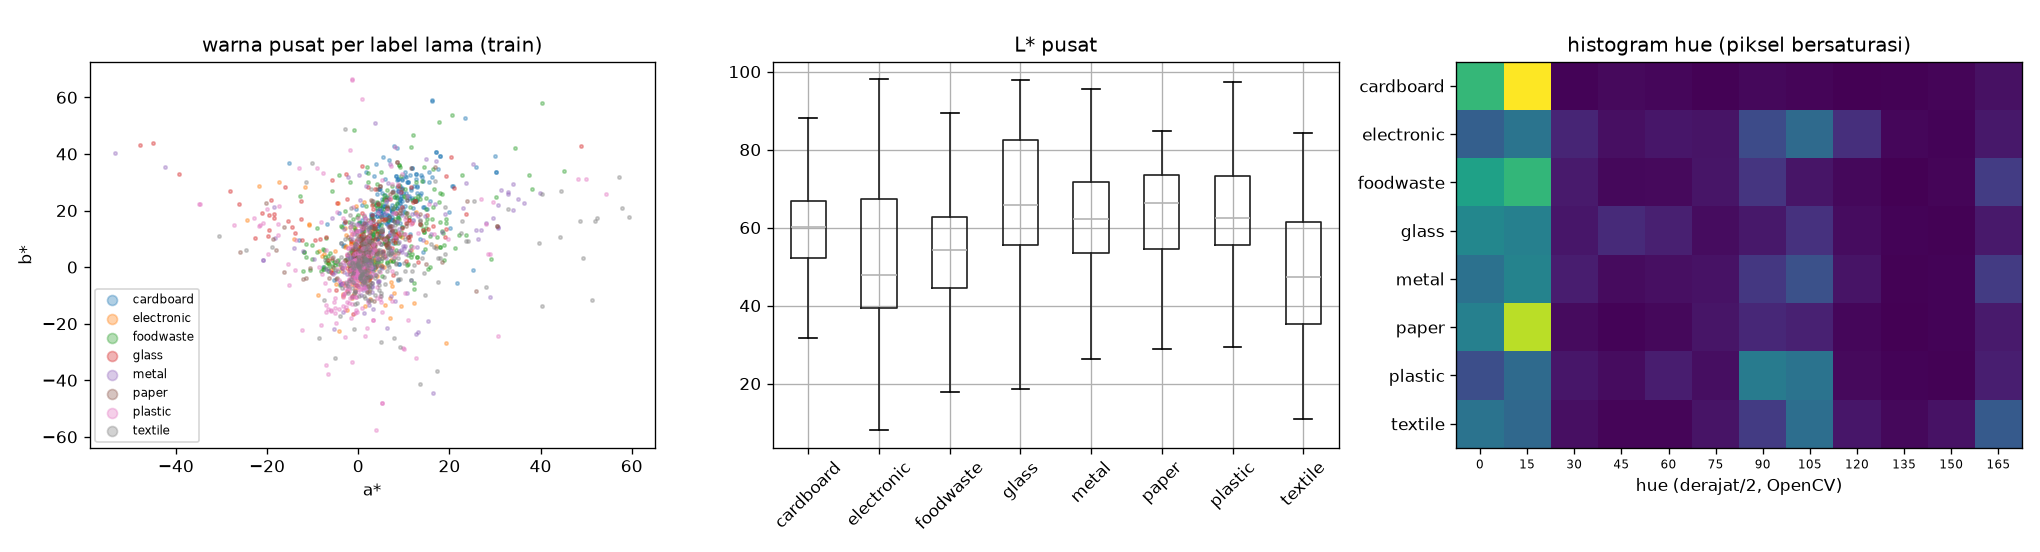

The table this chart was drawn from, first rows:
split, image_id, L, a, b, C, L_std, sat, porsi_bersat, h00, h01, h02, h03, h04, h05, h06, h07, h08, h09, h10, h11
train, 1, 62.28, 6.759, 9.557, 19.45, 27.54, 0.3482, 0.7051, 0.3459, 0.2316, 0.003463, 0.0003463, 0.00831, 0.03012, 0.294, 0.01385, 0.0003463, 0.0, 0.0, 0.07202
train, 2, 44.51, -0.009766, 0.7014, 1.072, 4.958, 0.02099, 0.005615, 0.3913, 0.08696, 0.0, 0.0, 0.0, 0.0, 0.0, 0.0, 0.0, 0.0, 0.1739, 0.3478
train, 3, 53.7, -1.722, -2.456, 6.707, 13.14, 0.1288, 0.3232, 0.06042, 0.25, 0.003776, 0.007553, 0.006042, 0.0355, 0.287, 0.3497, 0.0, 0.0, 0.0, 0.0
train, 4, 38.21, 12.15, 0.7505, 22.04, 17.51, 0.3961, 0.8379, 0.1439, 0.1871, 0.002622, 0.0008741, 0.0002914, 0.0, 0.007284, 0.2115, 0.07984, 0.04924, 0.08479, 0.2325
train, 5, 65.79, 36.32, 22.52, 43.17, 17.2, 0.4566, 0.6147, 0.2855, 0.0, 0.0, 0.0, 0.0, 0.0, 0.0, 0.0, 0.0, 0.0, 0.0, 0.7145
train, 6, 80.84, 0.1836, -3.178, 3.333, 12.94, 0.04475, 0.02124, 0.0, 0.0, 0.0, 0.0, 0.0, 0.0, 0.2529, 0.7471, 0.0, 0.0, 0.0, 0.0
train, 7, 82.81, 0.738, -14.52, 15.45, 15.37, 0.1902, 0.4316, 0.0, 0.0, 0.0, 0.0, 0.0, 0.0, 0.0181, 0.9819, 0.0, 0.0, 0.0, 0.0
train, 8, 75.12, 2.349, 10.28, 10.87, 22.01, 0.1857, 0.4875, 0.2118, 0.7752, 0.002003, 0.0, 0.0, 0.0, 0.0, 0.0, 0.0, 0.0, 0.00651, 0.004507
train, 9, 85.54, -0.6895, -2.938, 6.114, 17.15, 0.06581, 0.03931, 0.0, 0.0, 0.1801, 0.01863, 0.08075, 0.1242, 0.06832, 0.528, 0.0, 0.0, 0.0, 0.0
train, 10, 65.81, -0.406, -3.35, 7.841, 17.54, 0.1365, 0.3354, 0.1164, 0.03202, 0.01601, 0.0, 0.0, 0.0, 0.679, 0.1063, 0.0007278, 0.0, 0.0007278, 0.04876
train, 11, 68.6, 2.032, 16.71, 16.86, 7.527, 0.248, 0.9993, 0.008307, 0.9917, 0.0, 0.0, 0.0, 0.0, 0.0, 0.0, 0.0, 0.0, 0.0, 0.0
train, 12, 74.94, 10.45, 19.05, 22.08, 21.36, 0.3266, 0.6775, 0.8252, 0.1748, 0.0, 0.0, 0.0, 0.0, 0.0, 0.0, 0.0, 0.0, 0.0, 0.0
train, 13, 59.39, -1.484, 10.95, 14.19, 12.91, 0.2236, 0.3401, 0.1551, 0.285, 0.476, 0.04164, 0.03733, 0.005025, 0.0, 0.0, 0.0, 0.0, 0.0, 0.0
train, 14, 60.16, 9.538, 23.5, 26.56, 9.352, 0.4038, 0.8127, 0.1487, 0.8192, 0.0, 0.0, 0.0, 0.0, 0.0, 0.0, 0.0, 0.002103, 0.01922, 0.01081
train, 15, 46.51, 7.866, 3.257, 12.37, 16.72, 0.2035, 0.3955, 0.7568, 0.07963, 0.0, 0.0, 0.0, 0.0, 0.0, 0.04198, 0.01914, 0.003086, 0.009259, 0.09012
train, 16, 62.6, 0.8403, -0.1404, 9.855, 18.56, 0.1845, 0.4722, 0.2275, 0.1753, 0.001034, 0.0, 0.0, 0.004137, 0.3557, 0.2254, 0.0005171, 0.0, 0.0005171, 0.009824
train, 17, 72.4, 9.278, 26.53, 29.52, 25.66, 0.4269, 0.676, 0.5208, 0.4662, 0.0, 0.0, 0.0, 0.0, 0.0, 0.0, 0.0, 0.0, 0.0007223, 0.01228
train, 18, 57.79, 23.02, 21, 33.57, 25.88, 0.4552, 0.6626, 0.7413, 0.1993, 0.0003685, 0.0, 0.0, 0.0, 0.0, 0.0, 0.0, 0.0, 0.0, 0.05895
train, 19, 58.07, 0.4988, -4.163, 4.922, 14.34, 0.08758, 0.1538, 0.003175, 0.0, 0.0, 0.0, 0.0, 0.004762, 0.1063, 0.8841, 0.001587, 0.0, 0.0, 0.0
train, 20, 84.27, -0.8374, -0.1807, 5.871, 8.505, 0.08998, 0.1287, 0.1613, 0.1442, 0.003795, 0.001898, 0.001898, 0.04934, 0.5769, 0.05882, 0.0, 0.0, 0.0, 0.001898
train, 21, 52.97, 1.137, 10.02, 10.16, 22.33, 0.2187, 0.8054, 0.01728, 0.9812, 0.001516, 0.0, 0.0, 0.0, 0.0, 0.0, 0.0, 0.0, 0.0, 0.0
train, 22, 83.82, -1.099, -3.34, 4.172, 18.36, 0.07337, 0.05786, 0.0, 0.0, 0.0, 0.0, 0.0, 0.0, 0.2194, 0.654, 0.1266, 0.0, 0.0, 0.0
train, 23, 59.35, -1.212, 4.15, 10.54, 19.24, 0.1927, 0.3787, 0.0187, 0.677, 0.003224, 0.0, 0.0, 0.001934, 0.2244, 0.06963, 0.004513, 0.0006447, 0.0, 0.0
train, 24, 54.11, 3.975, 10.67, 13.94, 17.3, 0.2501, 0.6804, 0.3811, 0.4668, 0.06674, 0.0, 0.003947, 0.001794, 0.003947, 0.007535, 0.001435, 0.002512, 0.002153, 0.06207
train, 25, 59.54, -1.008, 2.549, 3.957, 12.86, 0.05224, 0.008789, 0.0, 0.9444, 0.05556, 0.0, 0.0, 0.0, 0.0, 0.0, 0.0, 0.0, 0.0, 0.0
train, 26, 41.8, -0.7424, 8.048, 17.2, 19.67, 0.3399, 0.8677, 0.01069, 0.7403, 0.06359, 0.0008441, 0.0, 0.0002814, 0.0005627, 0.164, 0.01857, 0.0008441, 0.0, 0.0002814
train, 27, 33.59, -2.845, 2.626, 6.33, 22.64, 0.1485, 0.3748, 0.1557, 0.2515, 0.05603, 0.003257, 0.03388, 0.2169, 0.2339, 0.0, 0.0, 0.0, 0.0, 0.04886
train, 28, 44.57, 8.268, 1.433, 9.438, 13.02, 0.1793, 0.5066, 0.1672, 0.01301, 0.006265, 0.0004819, 0.0, 0.0, 0.0, 0.0, 0.0, 0.0, 0.008193, 0.8048
train, 29, 44.59, 1.617, -3.872, 4.782, 36.76, 0.1337, 0.2854, 0.01967, 0.0008554, 0.006843, 0.0, 0.02053, 0.001711, 0.1437, 0.0864, 0.1993, 0.4192, 0.08212, 0.01967
train, 30, 8.034, 0.3701, -2.362, 2.447, 11.41, 0.3014, 0.8101, 0.0, 0.0, 0.0, 0.0, 0.0, 0.0, 0.0, 1.0, 0.0, 0.0, 0.0, 0.0
train, 31, 69.13, 11.61, 5.993, 13.55, 18.88, 0.1945, 0.2625, 0.003721, 0.0, 0.0, 0.0, 0.0, 0.0, 0.0, 0.0, 0.002791, 0.0, 0.0, 0.9935
train, 32, 61.24, 3.558, 1.263, 12.22, 16.17, 0.1745, 0.5085, 0.03457, 0.07873, 0.07153, 0.0288, 0.0, 0.0024, 0.1085, 0.008641, 0.0, 0.0, 0.01536, 0.6515
train, 33, 62.73, 4.732, 3.866, 12.41, 29.82, 0.2456, 0.4998, 0.6019, 0.02247, 0.002931, 0.0, 0.001466, 0.001954, 0.2912, 0.064, 0.00342, 0.0004885, 0.0004885, 0.00977
train, 34, 62.04, 9.951, 1.423, 12.44, 13.85, 0.1705, 0.4348, 0.03537, 0.0005615, 0.0, 0.0, 0.0, 0.0, 0.0, 0.0, 0.0, 0.0, 0.0, 0.9641
train, 35, 94.87, -1.903, -1.243, 2.326, 6.025, 0.03322, 0.0, 0.0, 0.0, 0.0, 0.0, 0.0, 0.0, 0.0, 0.0, 0.0, 0.0, 0.0, 0.0
train, 36, 29.2, 8.968, 11.44, 15.11, 20.55, 0.5041, 0.7185, 0.8328, 0.1546, 0.0006796, 0.001359, 0.0, 0.0, 0.0, 0.0, 0.0, 0.0, 0.0, 0.01053
train, 37, 45.87, 2.32, 2.565, 13.81, 18.76, 0.2758, 0.5457, 0.0004474, 0.0, 0.0, 0.0, 0.149, 0.2488, 0.1477, 0.01432, 0.004922, 0.01432, 0.03937, 0.3812
train, 38, 74.95, 1.073, 4.808, 5.074, 6.392, 0.07865, 0.07959, 0.1227, 0.8773, 0.0, 0.0, 0.0, 0.0, 0.0, 0.0, 0.0, 0.0, 0.0, 0.0
train, 39, 93.57, -7.027, 10.55, 13.62, 11.28, 0.1271, 0.2466, 0.03564, 0.02871, 0.4673, 0.4198, 0.00297, 0.0, 0.03267, 0.007921, 0.0, 0.0, 0.0, 0.00495
train, 40, 52.6, 8.852, 29.15, 32.01, 15.98, 0.5272, 0.9697, 0.432, 0.5617, 0.0, 0.0, 0.0, 0.0, 0.0, 0.0, 0.0, 0.0, 0.0, 0.006294
train, 41, 66.37, -0.5881, 2.56, 3.414, 21.62, 0.07229, 0.1982, 0.06773, 0.7106, 0.0197, 0.001232, 0.04557, 0.1552, 0.0, 0.0, 0.0, 0.0, 0.0, 0.0
train, 42, 92.13, -1.719, -4.153, 5.207, 12.84, 0.08253, 0.2029, 0.0, 0.0, 0.0, 0.0, 0.0, 0.0, 0.9049, 0.08303, 0.0, 0.0, 0.001203, 0.01083
train, 43, 42.64, 10.29, -9.083, 24.59, 13.42, 0.4017, 0.9043, 0.629, 0.01134, 0.0, 0.0, 0.0, 0.0, 0.0008099, 0.3175, 0.02835, 0.00486, 0.00297, 0.00513
train, 44, 43.82, -2.857, 19.71, 22.08, 23.71, 0.3267, 0.6409, 0.09029, 0.6472, 0.1402, 0.04, 0.005333, 0.003048, 0.02057, 0.03924, 0.002286, 0.0007619, 0.003048, 0.008
train, 45, 30.31, 4.074, 4.909, 9.326, 17.27, 0.3215, 0.6948, 0.3883, 0.3689, 0.00246, 0.0003514, 0.0007027, 0.0, 0.0, 0.09838, 0.1367, 0.002108, 0.001405, 0.0007027
train, 46, 77.99, 1.152, 1.888, 4.016, 20.33, 0.06509, 0.1821, 0.5751, 0.2534, 0.0, 0.0, 0.0, 0.0, 0.07239, 0.09115, 0.0, 0.00134, 0.002681, 0.004021
train, 47, 73.52, 0.5461, -2.605, 3.746, 6.213, 0.04061, 0.0, 0.0, 0.0, 0.0, 0.0, 0.0, 0.0, 0.0, 0.0, 0.0, 0.0, 0.0, 0.0
train, 48, 76.65, 8.681, 12.09, 15.66, 28.04, 0.2575, 0.3655, 0.7295, 0.1991, 0.0, 0.0, 0.0, 0.0, 0.0, 0.001336, 0.002004, 0.0, 0.00334, 0.0648
train, 49, 52.52, 11.07, 9.722, 16.71, 32.68, 0.2973, 0.5173, 0.3714, 0.1062, 0.006135, 0.002832, 0.01652, 0.003775, 0.002832, 0.005191, 0.01133, 0.008966, 0.02879, 0.4361
train, 50, 60.52, 0.7549, 3.557, 5.972, 21.05, 0.1177, 0.2725, 0.4561, 0.4418, 0.0, 0.0, 0.0008961, 0.003584, 0.04749, 0.02599, 0.009857, 0.0008961, 0.0008961, 0.01254
train, 51, 57.8, 5.92, 17.38, 18.52, 18.72, 0.3374, 0.8445, 0.3484, 0.6516, 0.0, 0.0, 0.0, 0.0, 0.0, 0.0, 0.0, 0.0, 0.0, 0.0
train, 52, 65.88, 0.3281, -0.874, 1.087, 38.09, 0.03095, 0.0271, 0.0, 0.0, 0.05405, 0.0, 0.0, 0.0, 0.0, 0.2252, 0.7207, 0.0, 0.0, 0.0
train, 53, 86.26, 0.1538, -0.008545, 0.1573, 26.18, 0.003294, 0.0, 0.0, 0.0, 0.0, 0.0, 0.0, 0.0, 0.0, 0.0, 0.0, 0.0, 0.0, 0.0
train, 54, 58.04, 9.262, 11.02, 17.26, 25.11, 0.3227, 0.6047, 0.4748, 0.3339, 0.03432, 0.001615, 0.0, 0.0, 0.0, 0.0, 0.0, 0.0, 0.0, 0.1554
train, 55, 84.22, -0.562, 0.5547, 1.882, 11.18, 0.02198, 0.0, 0.0, 0.0, 0.0, 0.0, 0.0, 0.0, 0.0, 0.0, 0.0, 0.0, 0.0, 0.0
train, 56, 51.03, 10.6, 25.05, 32.16, 11.72, 0.499, 0.8618, 0.2283, 0.4725, 0.04221, 0.06119, 0.03513, 0.0005666, 0.0, 0.0, 0.0, 0.0, 0.0, 0.1601
train, 57, 68.63, 18.41, 1.955, 21.25, 23.29, 0.273, 0.4211, 0.03536, 0.06841, 0.001159, 0.0, 0.0, 0.0, 0.008696, 0.01623, 0.03246, 0.01971, 0.05159, 0.7664
train, 58, 60, 10.04, 11.76, 17.83, 24.51, 0.2793, 0.4646, 0.6106, 0.216, 0.01576, 0.002102, 0.0, 0.0, 0.0, 0.0, 0.0, 0.0, 0.03416, 0.1214
train, 59, 36.05, 4.293, 4.529, 10.09, 23.94, 0.2841, 0.6926, 0.4892, 0.1547, 0.00846, 0.008812, 0.01093, 0.02221, 0.06168, 0.04935, 0.05217, 0.02573, 0.03243, 0.08424
train, 60, 50.2, -0.7744, 2.321, 3.151, 20.06, 0.06503, 0.08179, 0.191, 0.7045, 0.04776, 0.002985, 0.0, 0.008955, 0.0, 0.0, 0.0, 0.0, 0.0, 0.04478
... 2,340 more rows
